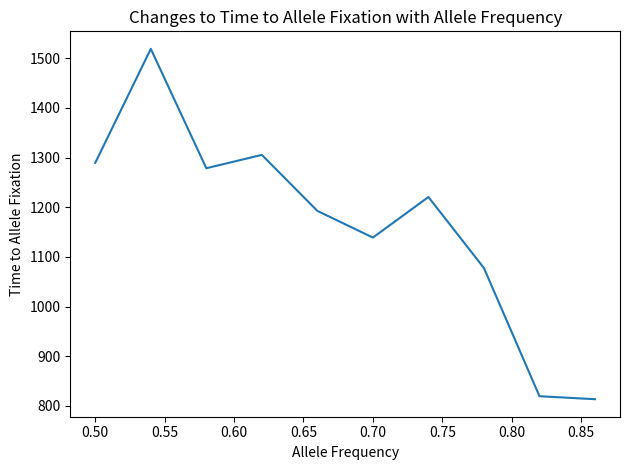

Here is the Python script that generated this plot:
import numpy as np
import matplotlib.pyplot as plt

allele_initial = 0.46
pop_initial = 500

def wright_fisher(allele_freq, pop_size):

		allele_changes_list = []

		while 0 < allele_freq < 1:
			successes = np.random.binomial(2 * pop_size, allele_freq)
			allele_freq = successes / (2 * pop_size)
			allele_changes_list.append(allele_freq)

		return (allele_changes_list, len(allele_changes_list))

def mean(data):
	average = sum(data) / len(data)
	return average

average_fixation_time = []
allele_frequency = []

for j in range(10):
	allele_initial = allele_initial + 0.04
	allele_frequency.append(allele_initial)
	allele_freq_list = []
	allele_generation_list = []
	for i in range(200):
		i = wright_fisher(allele_initial, pop_initial)
		allele_freq_list.append(i[0])
		allele_generation_list.append(i[1])
	average_fixation_time.append(mean(allele_generation_list))

fig, ax = plt.subplots()
x = allele_frequency
y = average_fixation_time
ax.plot(x, y)
ax.set_title("Changes to Time to Allele Fixation with Allele Frequency")
ax.set_xlabel("Allele Frequency")
ax.set_ylabel("Time to Allele Fixation")
plt.tight_layout()
plt.show()